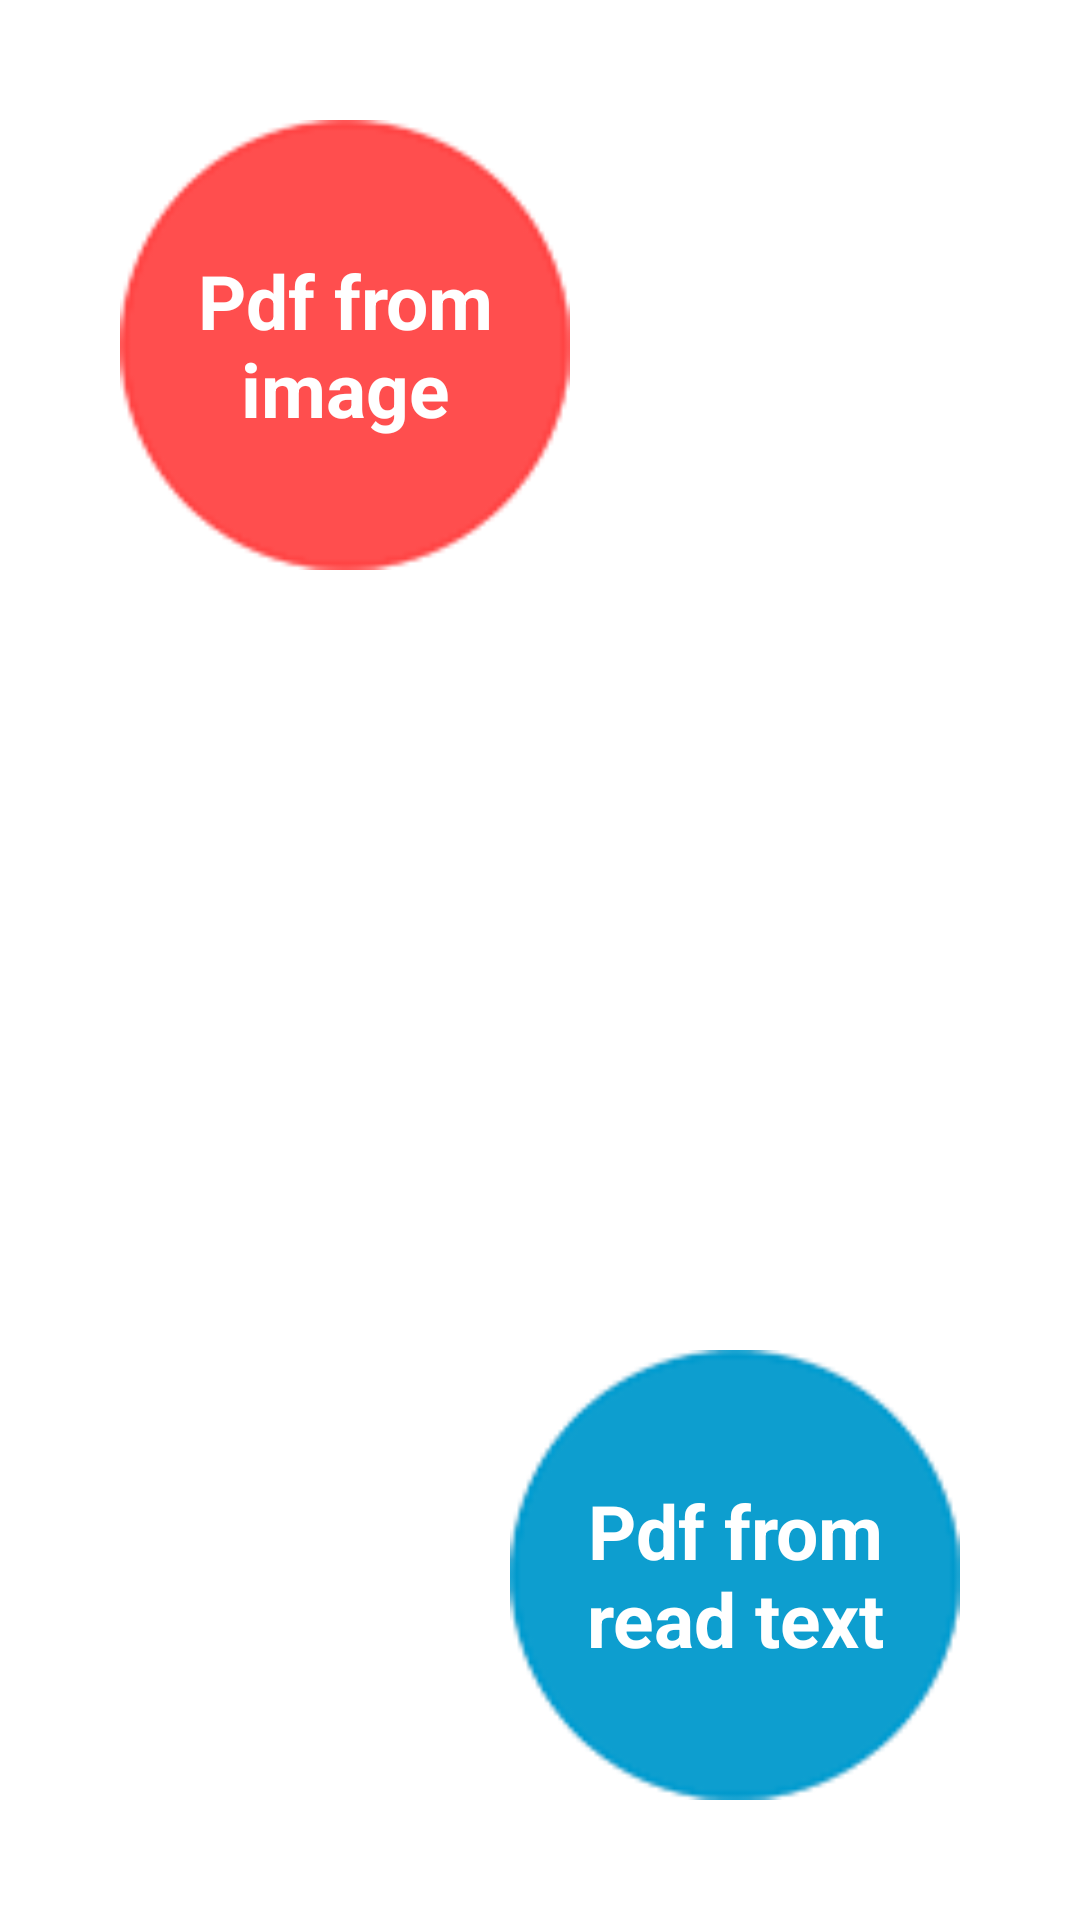

Reconstruct the res/layout file that produces this screen, plus the resources it refers to.
<!-- AndroidManifest.xml: application theme AppTheme -->
<!-- res/layout/fragment_choice.xml -->
<FrameLayout xmlns:android="http://schemas.android.com/apk/res/android"
    xmlns:tools="http://schemas.android.com/tools" android:layout_width="match_parent"
    android:layout_height="match_parent" tools:context="pl.dmcs.docscanner.ChoiceFragment"
    android:background="@drawable/bg_choice">

    <Button
        android:id="@+id/fromImageButton"
        android:layout_width="150dp"
        android:layout_height="150dp"
        android:background="@drawable/red_circle"
        android:layout_gravity="top|left"
        android:layout_margin="40dp"
        android:text="@string/create_pdf_from_image"
        android:textColor="@color/white"
        android:textStyle="bold"
        android:textSize="25sp"
        >
    </Button>

    <Button
        android:id="@+id/fromTextButton"
        android:layout_width="150dp"
        android:layout_height="150dp"
        android:background="@drawable/blue_circle"
        android:layout_gravity="bottom|right"
        android:layout_margin="40dp"
        android:text="@string/create_pdf_from_text"
        android:textColor="@color/white"
        android:textStyle="bold"
        android:textSize="25sp"
        >
    </Button>

</FrameLayout>
<!-- resources referenced by this layout -->
<resources>
  <color name="white">#ffffff</color>
  <!-- drawable blue_circle: png bitmap (drawable-hdpi, 5261 bytes) -->
  <!-- drawable red_circle: png bitmap (drawable-hdpi, 2961 bytes) -->
  <string name="create_pdf_from_image">Pdf from image</string>
  <string name="create_pdf_from_text">Pdf from read text</string>
  <style name="AppTheme" parent="AppBaseTheme">
          
      </style>
  <style name="AppBaseTheme" parent="android:Theme.Light">
          
      </style>
</resources>
